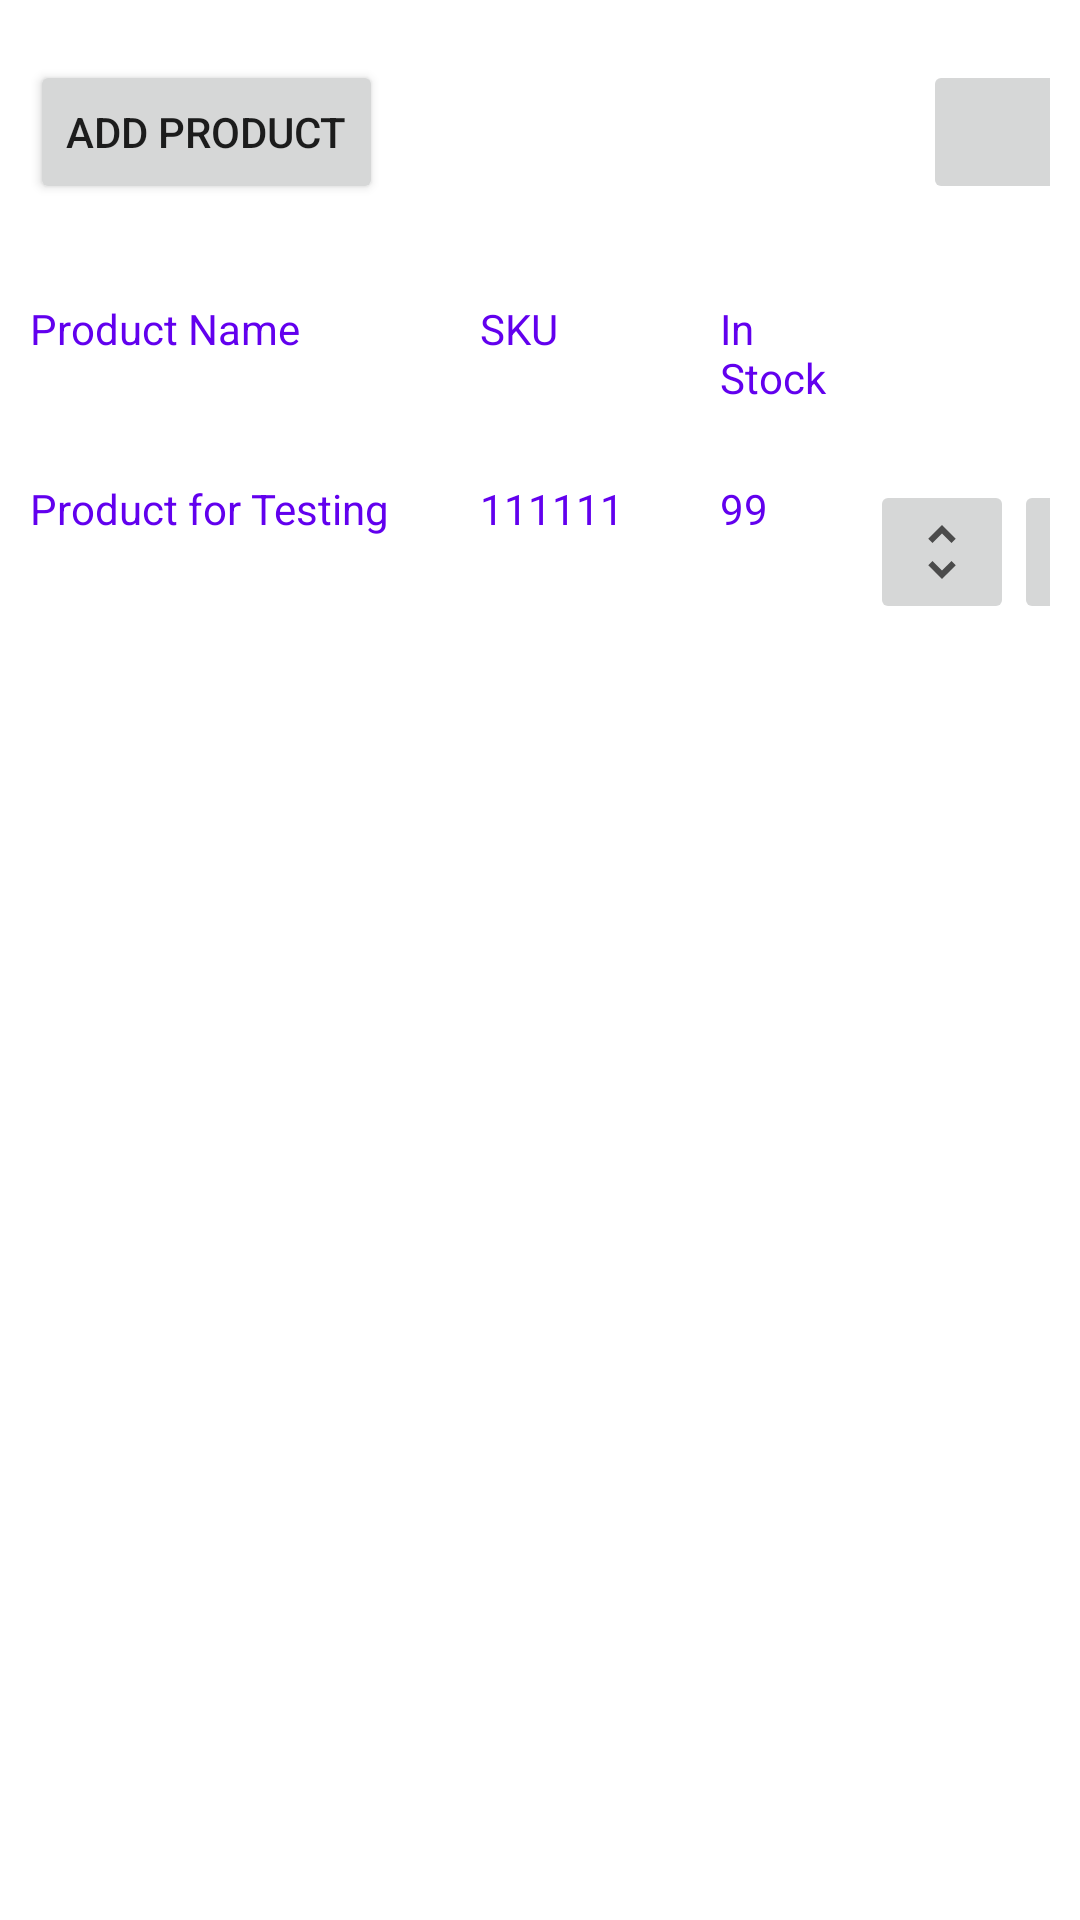

Produce the Android XML layout that renders to this screen, including the resource entries it uses.
<!-- AndroidManifest.xml: application theme Theme.InventorySystem -->
<!-- res/layout/activity_grid.xml -->
<?xml version="1.0" encoding="utf-8"?>
<androidx.constraintlayout.widget.ConstraintLayout xmlns:android="http://schemas.android.com/apk/res/android"
    xmlns:app="http://schemas.android.com/apk/res-auto"
    xmlns:tools="http://schemas.android.com/tools"
    android:layout_width="match_parent"
    android:layout_height="match_parent"
    tools:context=".InventoryActivity">

    <LinearLayout
        android:id="@+id/buttonHeader"
        android:layout_width="match_parent"
        android:layout_height="50dp"
        android:layout_marginStart="10dp"
        android:layout_marginTop="20dp"
        android:layout_marginEnd="10dp"
        android:orientation="horizontal"
        app:layout_constraintEnd_toEndOf="parent"
        app:layout_constraintStart_toStartOf="parent"
        app:layout_constraintTop_toTopOf="parent">

        <Button
            android:id="@+id/addProductButton"
            android:layout_width="wrap_content"
            android:layout_height="48dp"
            android:layout_gravity="top"
            android:layout_marginEnd="10dp"
            android:text="@string/add_product"
            app:layout_constraintEnd_toEndOf="parent"
            app:layout_constraintStart_toStartOf="parent"/>

        <ImageButton
            android:id="@+id/textPermissionButton"
            android:layout_width="48dp"
            android:layout_height="48dp"
            android:layout_gravity="top"
            android:layout_marginStart="170dp"
            android:layout_marginEnd="0dp"
            android:contentDescription="@string/app_settings"
            android:src="@drawable/settings_24"
            app:layout_constraintStart_toEndOf="@+id/addProductButton"
            app:layout_constraintEnd_toEndOf="parent"/>

    </LinearLayout>

    <LinearLayout
        android:id="@+id/gridHeader"
        android:layout_width="0dp"
        android:layout_height="50dp"
        android:layout_marginStart="10dp"
        android:layout_marginTop="20dp"
        android:layout_marginEnd="10dp"
        android:orientation="horizontal"
        app:layout_constraintEnd_toEndOf="parent"
        app:layout_constraintStart_toStartOf="parent"
        app:layout_constraintTop_toBottomOf="@+id/buttonHeader">

        <TextView
            android:layout_width="150dp"
            android:layout_height="50dp"
            android:layout_gravity="top"
            android:layout_marginTop="10dp"
            android:text="@string/product_name"
            android:textColor="@color/purple_500"
            android:textSize="14sp"
            app:layout_constraintTop_toTopOf="parent" />

        <TextView
            android:layout_width="80dp"
            android:layout_height="50dp"
            android:layout_gravity="top"
            android:layout_marginTop="10dp"
            android:text="@string/sku"
            android:textColor="@color/purple_500"
            android:textSize="14sp"
            app:layout_constraintTop_toTopOf="parent" />

        <TextView
            android:layout_width="40dp"
            android:layout_height="50dp"
            android:layout_gravity="top"
            android:layout_marginTop="10dp"
            android:text="@string/in_stock"
            android:textColor="@color/purple_500"
            android:textSize="14sp"
            app:layout_constraintTop_toTopOf="parent" />

    </LinearLayout>

    <LinearLayout
        android:layout_width="0dp"
        android:layout_height="0dp"
        android:layout_marginStart="10dp"
        android:layout_marginTop="10dp"
        android:layout_marginEnd="10dp"
        android:orientation="horizontal"
        app:layout_constraintBottom_toBottomOf="parent"
        app:layout_constraintEnd_toEndOf="parent"
        app:layout_constraintStart_toStartOf="parent"
        app:layout_constraintTop_toBottomOf="@+id/gridHeader">

        <TextView
            android:id="@+id/productName"
            android:layout_width="150dp"
            android:layout_height="56dp"
            android:layout_gravity="top"
            android:layout_marginTop="10dp"
            android:text="@string/product_for_testing"
            android:textColor="@color/purple_500"
            android:textSize="14sp"
            app:layout_constraintTop_toTopOf="parent" />

        <TextView
            android:id="@+id/productNumber"
            android:layout_width="80dp"
            android:layout_height="56dp"
            android:layout_gravity="top"
            android:layout_marginTop="10dp"
            android:text="@string/_111111"
            android:textColor="@color/purple_500"
            android:textSize="14sp"
            app:layout_constraintTop_toTopOf="parent" />

        <TextView
            android:id="@+id/productQuantity"
            android:layout_width="50dp"
            android:layout_height="56dp"
            android:layout_gravity="top"
            android:layout_marginTop="10dp"
            android:text="@string/_99"
            android:textColor="@color/purple_500"
            android:textSize="14sp"
            app:layout_constraintTop_toTopOf="parent" />

        <ImageButton
            android:id="@+id/quantityButton"
            android:layout_width="48dp"
            android:layout_height="48dp"
            android:layout_gravity="top"
            android:layout_marginTop="10dp"
            android:contentDescription="@string/update_quantity"
            android:src="@drawable/up_down_24"
            app:layout_constraintTop_toTopOf="parent" />

        <ImageButton
            android:id="@+id/deleteButton"
            android:layout_width="48dp"
            android:layout_height="48dp"
            android:layout_gravity="top"
            android:layout_marginTop="10dp"
            android:contentDescription="@string/delete"
            android:src="@drawable/ic_baseline_delete_24"
            app:layout_constraintTop_toTopOf="parent" />


    </LinearLayout>



</androidx.constraintlayout.widget.ConstraintLayout>
<!-- resources referenced by this layout -->
<resources>
  <color name="purple_500">#FF6200EE</color>
  <!-- drawable up_down_24 (drawable) -->
  <vector android:height="24dp" android:tint="#4B4B4B"
      android:viewportHeight="24" android:viewportWidth="24"
      android:width="24dp" xmlns:android="http://schemas.android.com/apk/res/android">
      <path android:fillColor="@android:color/white" android:pathData="M12,5.83L15.17,9l1.41,-1.41L12,3 7.41,7.59 8.83,9 12,5.83zM12,18.17L8.83,15l-1.41,1.41L12,21l4.59,-4.59L15.17,15 12,18.17z"/>
  </vector>
  <string name="_111111">111111</string>
  <string name="_99">99</string>
  <string name="add_product">Add Product</string>
  <string name="app_settings">App Settings</string>
  <string name="delete">Delete</string>
  <string name="in_stock">In Stock</string>
  <string name="product_for_testing">Product for Testing</string>
  <string name="product_name">Product Name</string>
  <string name="sku">SKU</string>
  <string name="update_quantity">Update Quantity</string>
  <style name="Theme.InventorySystem" parent="Theme.MaterialComponents.DayNight.DarkActionBar">
          
          <item name="colorPrimary">@color/purple_500</item>
          <item name="colorPrimaryVariant">@color/purple_700</item>
          <item name="colorOnPrimary">@color/white</item>
          
          <item name="colorSecondary">@color/teal_200</item>
          <item name="colorSecondaryVariant">@color/teal_700</item>
          <item name="colorOnSecondary">@color/black</item>
          
          <item name="android:statusBarColor">?attr/colorPrimaryVariant</item>
          
      </style>
  <color name="purple_700">#FF3700B3</color>
  <color name="white">#FFFFFFFF</color>
  <color name="teal_200">#FF03DAC5</color>
  <color name="teal_700">#FF018786</color>
  <color name="black">#FF000000</color>
</resources>
